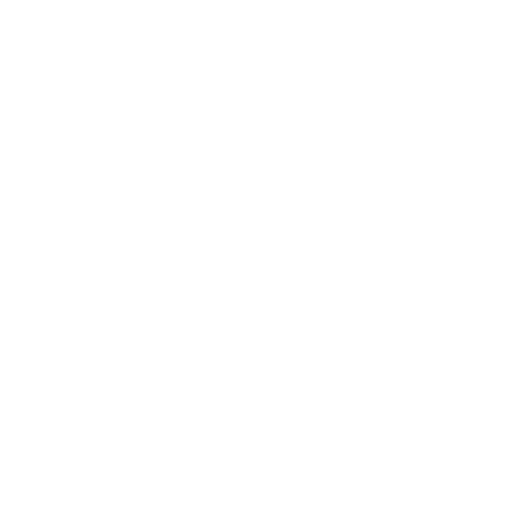
t = 0.00 s
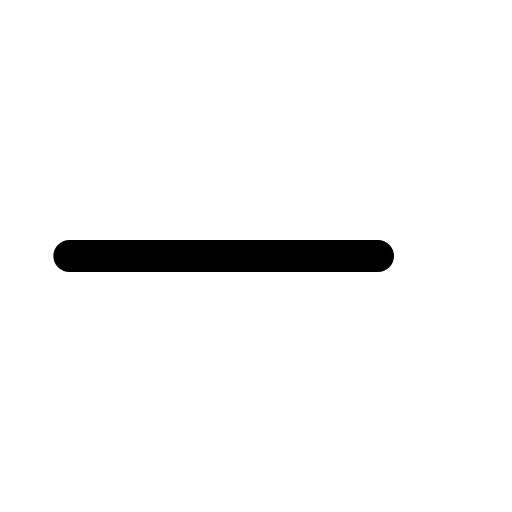
t = 0.10 s
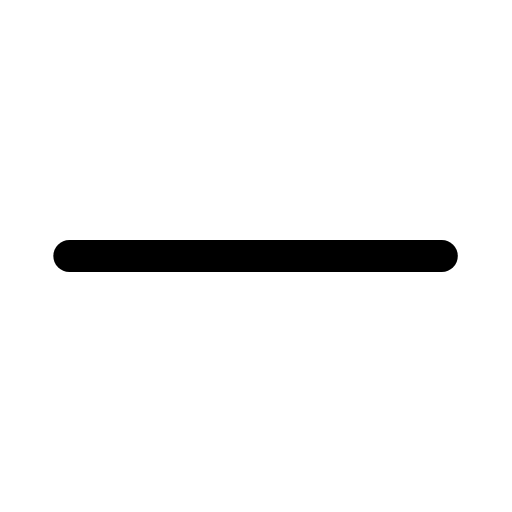
t = 0.29 s
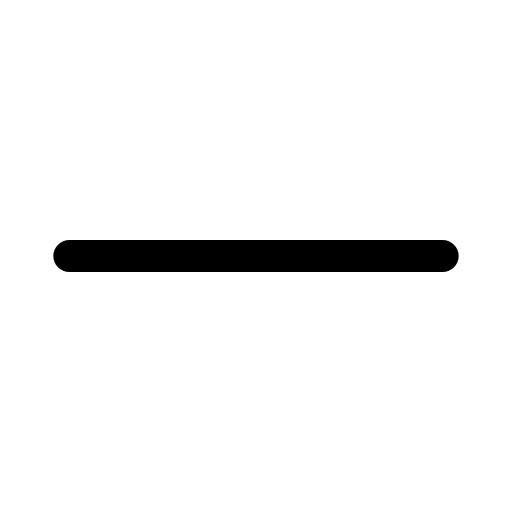
t = 0.41 s
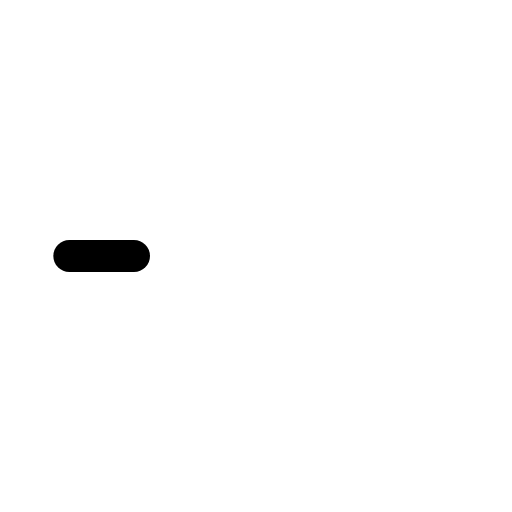
t = 0.57 s
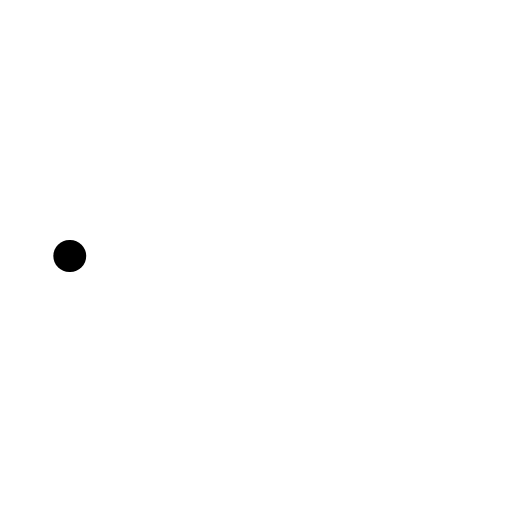
t = 0.70 s

The animated SVG that drew these frames (rendered in a browser with its animation timeline set to each time). Animation: 1 SMIL element (animate=1); one cycle of 0.85 s, repeats indefinitely.

<svg xmlns="http://www.w3.org/2000/svg" width="24" height="24" viewBox="0 0 24 24" fill="none"><g transform="translate(-3 -3) scale(1.25)"><line stroke="currentColor" stroke-width="1.2" stroke-linecap="round" stroke-linejoin="round" fill="none" x1="5" y1="12" x2="19" y2="12" stroke-dasharray="14"><animate attributeName="stroke-dashoffset" values="14;0;0;14;14" keyTimes="0;0.45;0.6;0.9;1" dur="0.85s" repeatCount="indefinite" calcMode="spline" keySplines="0.16 1 0.3 1;0.16 1 0.3 1;0.16 1 0.3 1;0.16 1 0.3 1"/></line></g></svg>
